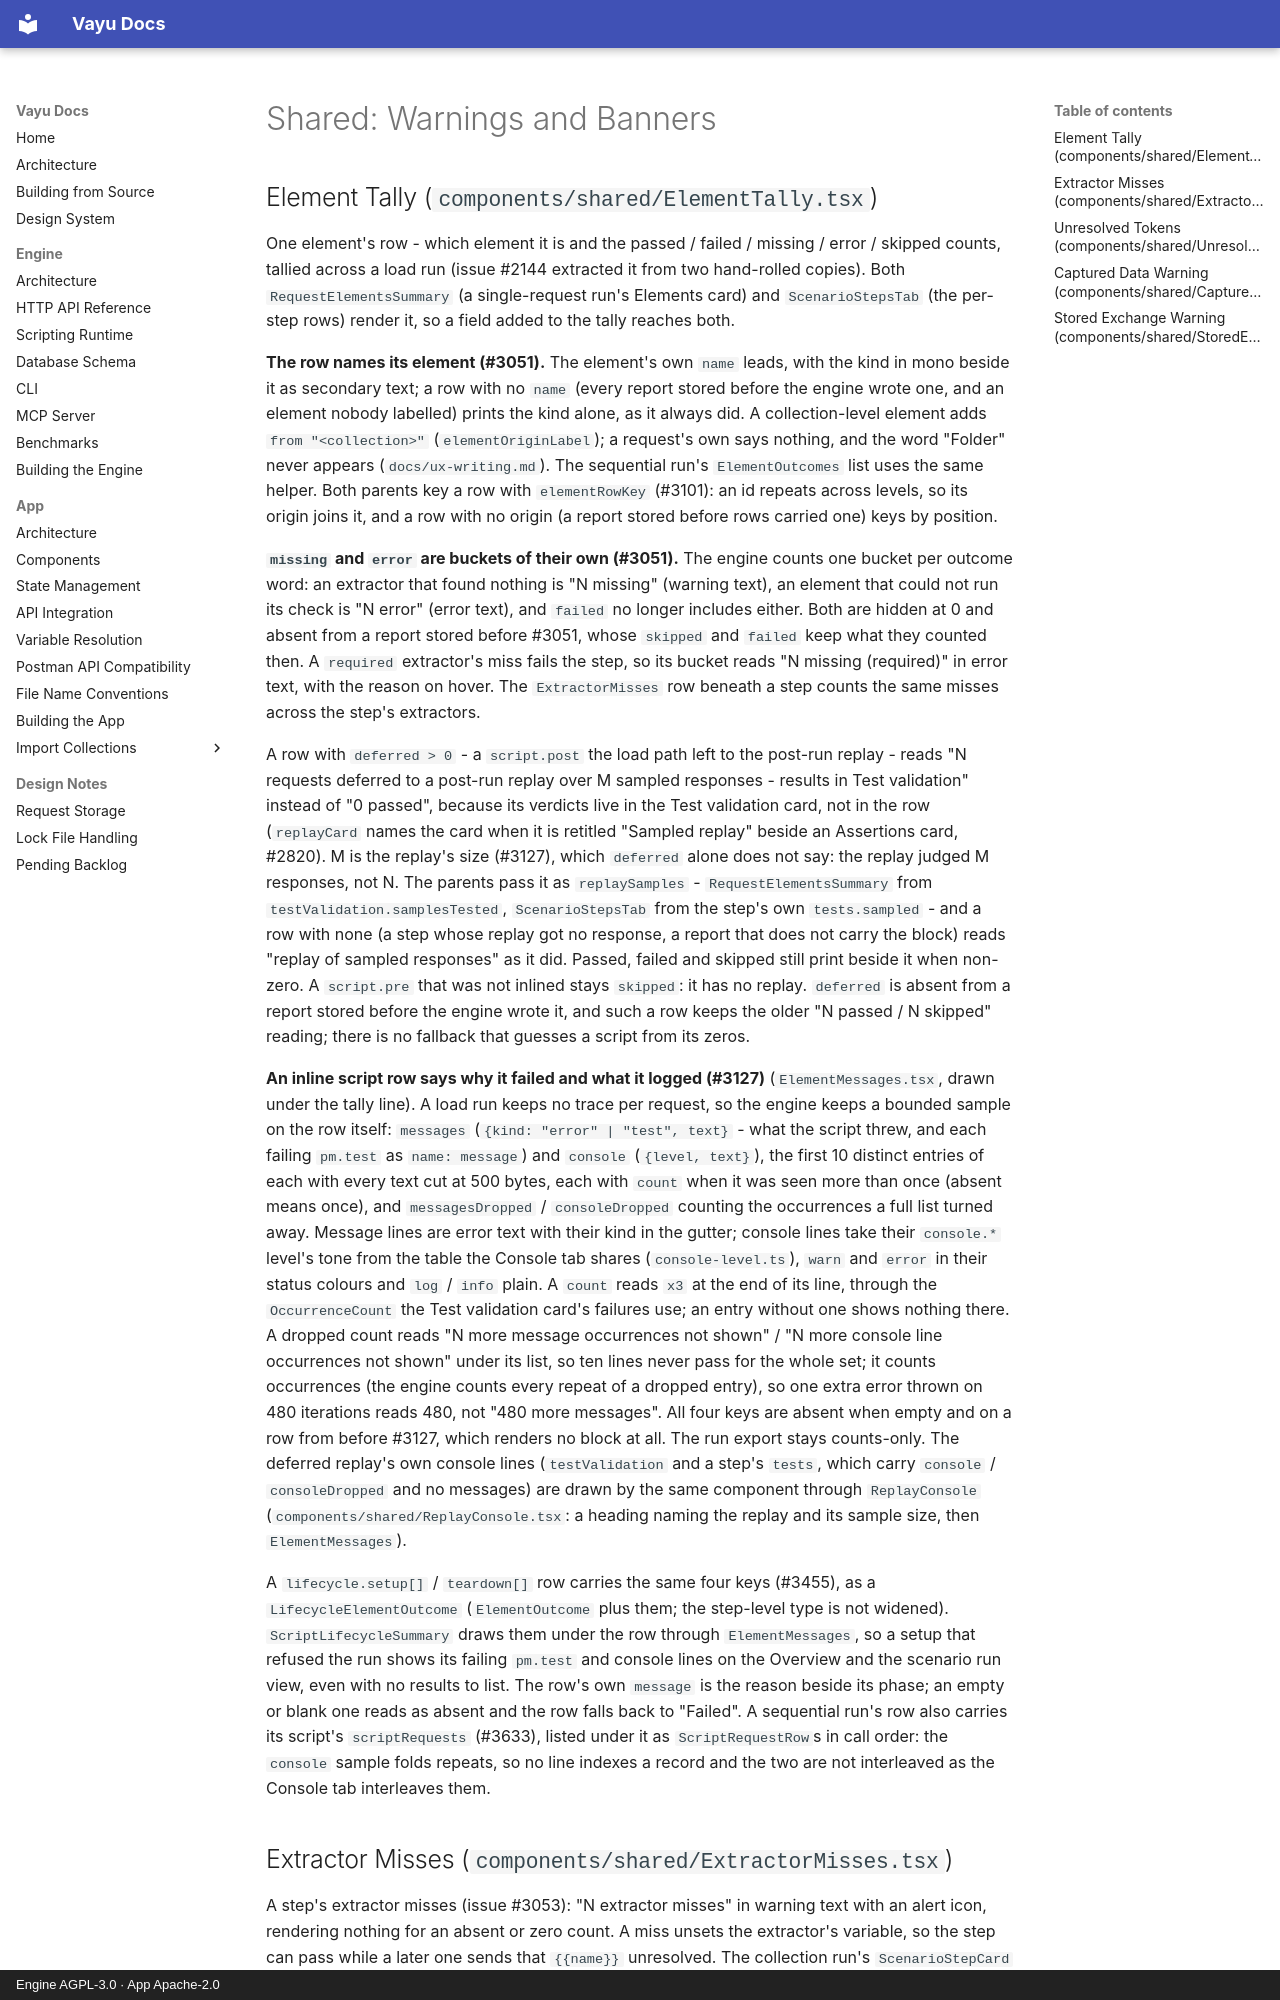

repository: athrvk/vayu · page: app/COMPONENTS/shared-warnings-and-banners/index.html · generator: mkdocs · copyright: Engine AGPL-3.0 · App Apache-2.0

---
description: >-
  Shared components of the Vayu desktop app for element tallies, warnings and banners: extractor misses, unresolved tokens, recovery and update banners.
---

# Shared: Warnings and Banners
